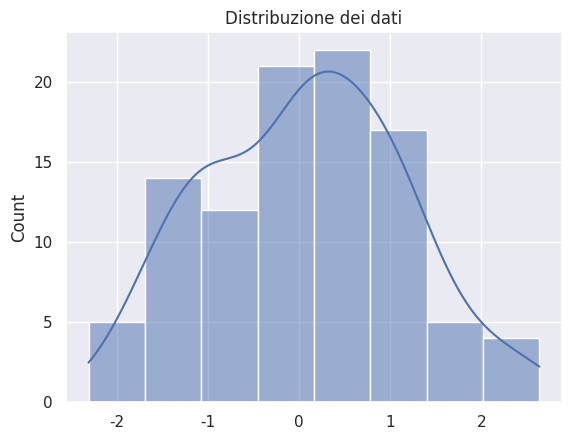

Write Python code to recreate this figure.
"""Istogramma e KDE di un campione casuale dalla normale standard.

Esempio didattico: i valori sono generati dal programma e non sono dati reali.
"""

import matplotlib.pyplot as plt
import numpy as np
import seaborn as sns

# Imposta lo stile Seaborn con griglia scura.
sns.set_theme(style="darkgrid")

# Genera 100 valori casuali: media 0 e deviazione standard 1 per impostazione predefinita.
data = np.random.normal(size=100)

# Disegna l'istogramma e sovrappone una stima smussata della densità (KDE).
sns.histplot(data, kde=True)
plt.title("Distribuzione dei dati")
plt.show()
